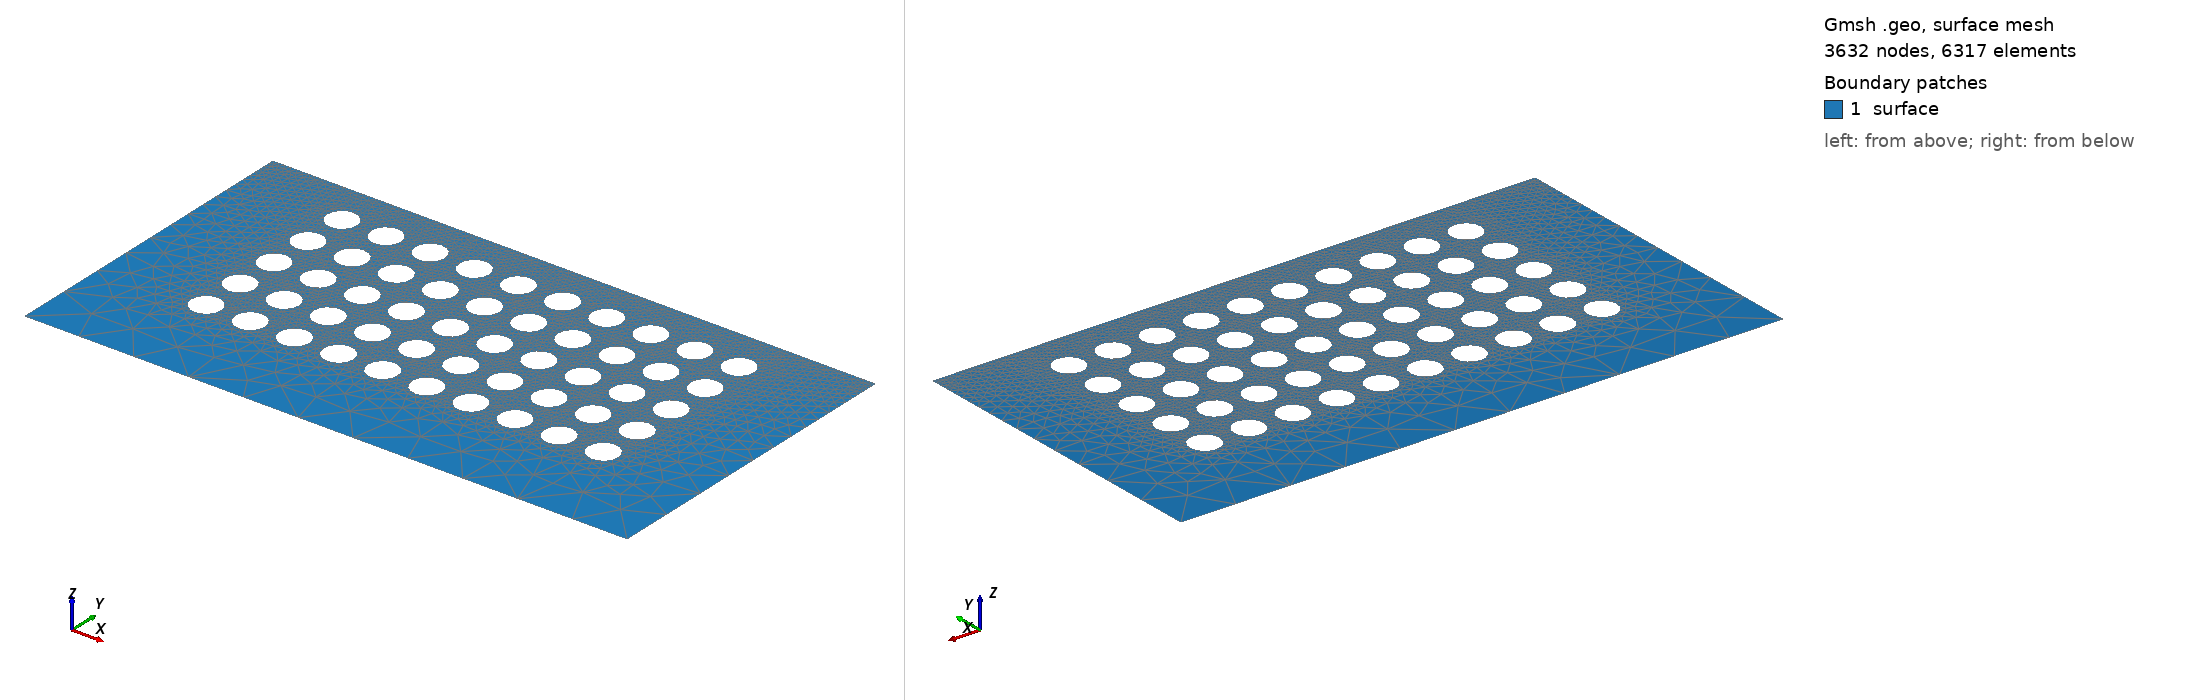

Gmsh geometry script, surface-meshed: 3632 nodes, 6317 surface elements. Boundary patches (legend numbers): 1 surface. Left view from above one corner, right view from below the opposite corner. Legend entries are the model's physical surfaces. The drawing asked Gmsh for element sizes between 1% and 20% of the model's largest extent; the script's own settings can give other sizes.

=== meioPoroso_(0.011x0.0205)_5x10_obstaculos_0.002&0.0001_mesh_0.001_D_freeBC.geo (drawn) ===

lcl = 0.002; // parede lateral
lci = 0.002; // entrada inferior
lcs = 0.0001; // saida superior
le = 0.0001; // elipse
//+
Point(1) = {0, 0, 0, lci};
Point(2) = {0.0205, 0, 0, lci};
Point(3) = {0.0205, 0.011, 0, lcs};
Point(4) = {0, 0.011, 0, lcs};
//+
Line(1) = {1, 2};
Line(2) = {2, 3};
Line(3) = {3, 4};
Line(4) = {4, 1};
//+
Curve Loop(1) = {3, 4, 1, 2};

xc = 0.0035; // x centro da 1a. elipse
yc = 0.0035; // y centro da 1a. elipse
rh = 0.0005; // raio horizontal
rv = 0.0005; // raio vertical
kh = 0.0015; // permeabilidade horizontal
kv = 0.0015; // permeabilidade vertical
nh = 10; // total de obstaculos horizontais
nv = 5; // total de obstaculos verticais

// elipses horizontais (nh) e verticais (nv)
count=0;counte=0;countl=2;
For v In {0:nv-1}
 For h In {0:nh-1}
  //+
  Point(5+count) = {   xc+kh*(h),    yc+kv*(v), 0, le};  // centro da elipse
  Point(6+count) = {xc+rh+kh*(h),    yc+kv*(v), 0, le};  // direita da elipse
  Point(7+count) = {   xc+kh*(h), yc+rv+kv*(v), 0, le};  // cima da elipse
  Point(8+count) = {xc-rh+kh*(h),    yc+kv*(v), 0, le};  // esquerda da elipse
  Point(9+count) = {   xc+kh*(h), yc-rv+kv*(v), 0, le};  // baixo da elipse

  //+
  Ellipse(5+(counte)) = {7+count, 5+count, 5+count, 6+count}; // Faz arco eliptico com dois pontos e um centro
  Ellipse(6+(counte)) = {6+count, 5+count, 5+count, 9+count};
  Ellipse(7+(counte)) = {9+count, 5+count, 5+count, 8+count};
  Ellipse(8+(counte)) = {8+count, 5+count, 5+count, 7+count};

  Curve Loop(countl) = {8+counte, 5+counte, 6+counte, 7+counte};
  count+=5;counte+=4;countl+=1;
 EndFor
EndFor

Plane Surface(1) = {1:nh*nv+1};

//+
Physical Line("inferior", 57) = {1};
Physical Line("superior", 58) = {3};
Physical Line("esquerda", 59) = {4};
Physical Line("direita", 60) = {2};
Physical Line("obstaculo1",61) = {5+0*nh*4:1*nh*4+4};
Physical Line("obstaculo2",62) = {5+1*nh*4:2*nh*4+4};
Physical Line("obstaculo3",63) = {5+2*nh*4:3*nh*4+4};
Physical Line("obstaculo4",64) = {5+3*nh*4:4*nh*4+4};
Physical Line("obstaculo5",65) = {5+4*nh*4:5*nh*4+4};
//For v In {1:nv}
  //n = 61+v-1
  //Physical Line("obs"~{v}, n) = {5+(v-1)*nh*4:v*nh*4+4};
//EndFor
//+
Physical Surface("surface") = {1};
